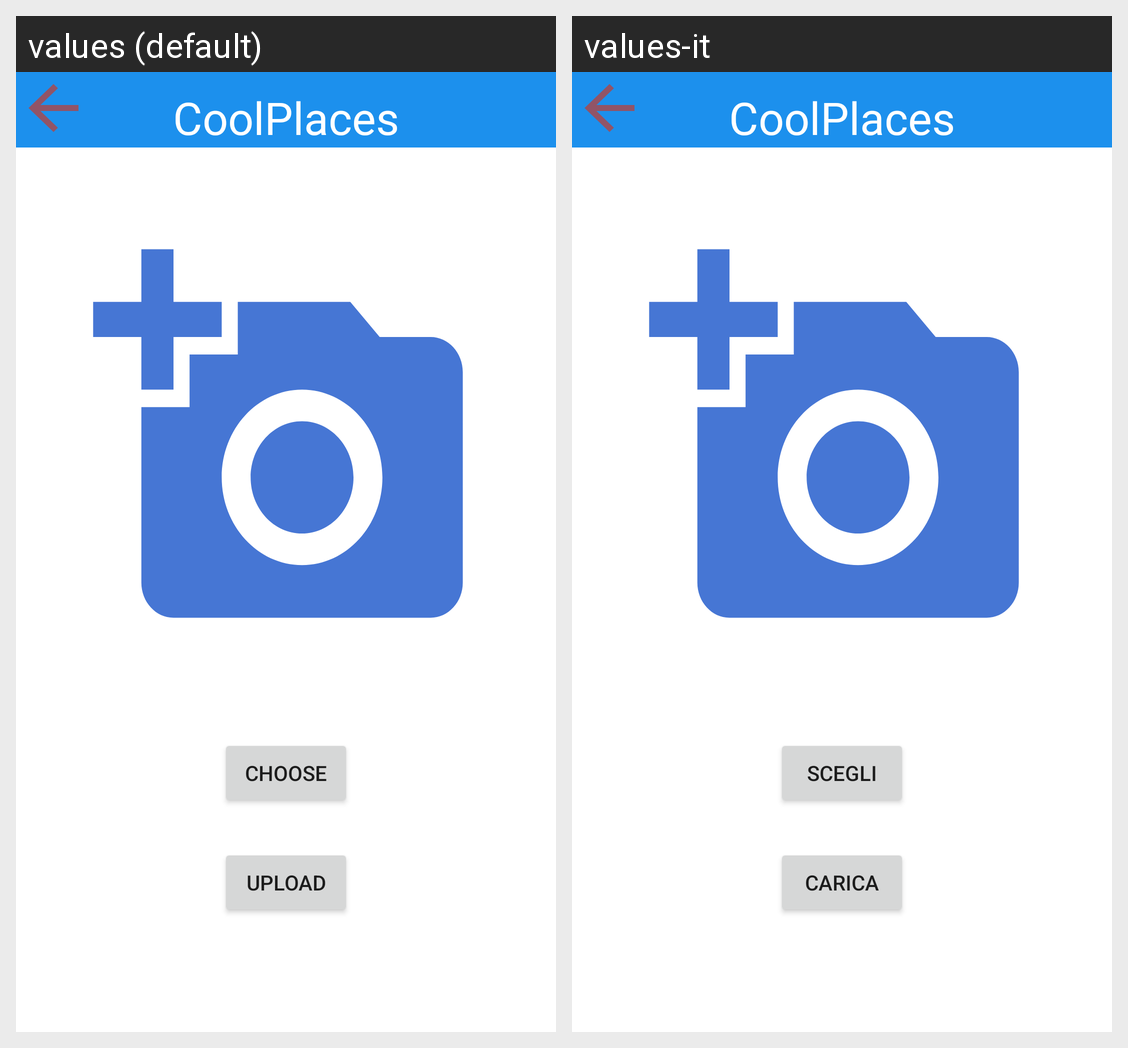

The same Android screen rendered under two of its app's locales, left to right. List the strings drawn on it with the default value and each locale's translation.
Android screen res/layout/activity_upload_image.xml rendered under 2 locales, left to right: values (default), values-it. Device: Nexus 5 (rendered at 1080×1920; each locale shown at half size, 540×960, under a caption strip naming it); theme Theme.Placesapp.
Strings drawn on this screen, with the default value and each locale's value (text and hints the layout hard-codes, and strings that could not be matched under every locale, appear in the picture but are not listed):

app_name
  values: CoolPlaces
  values-it: CoolPlaces

chooseImage
  values: Choose
  values-it: Scegli

upload
  values: Upload
  values-it: Carica
